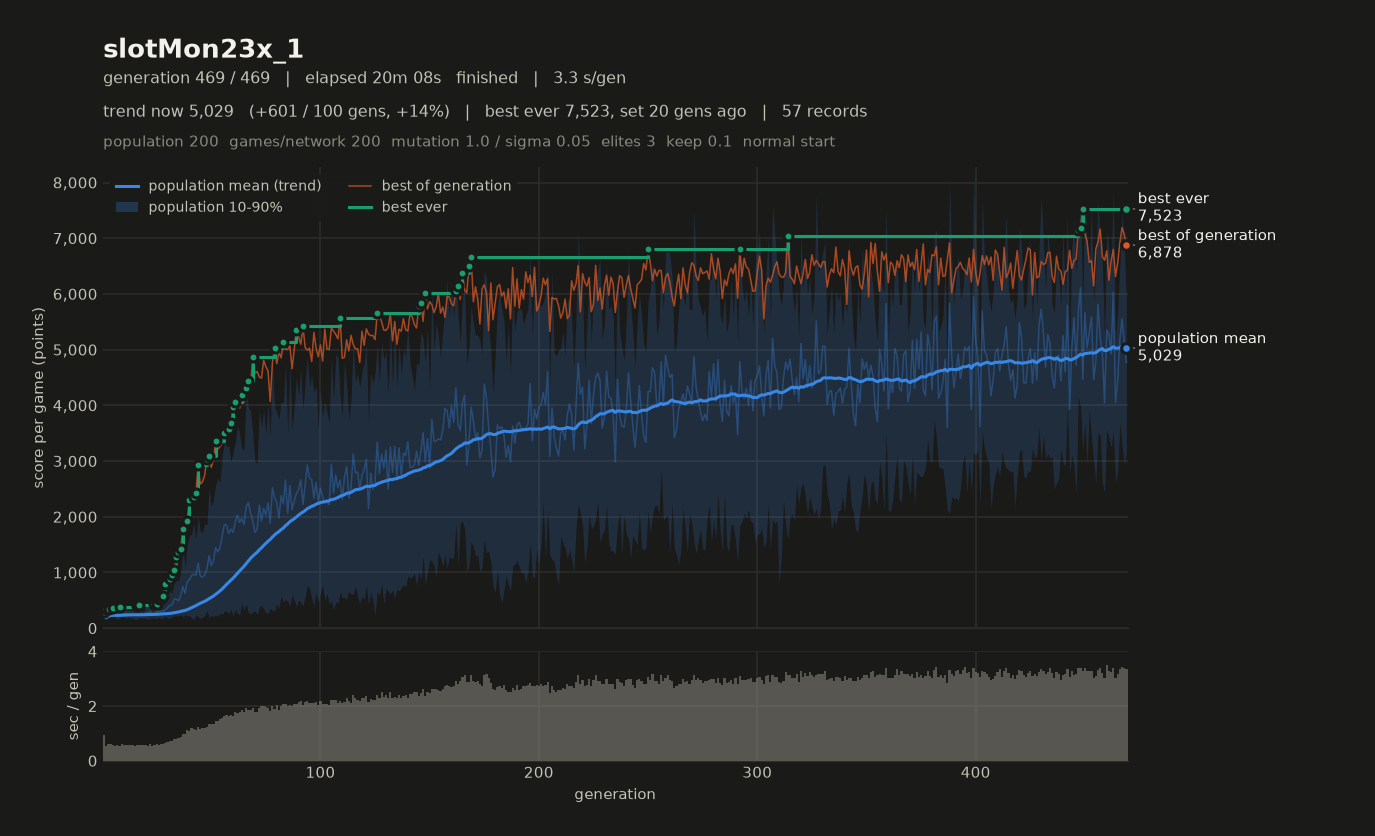

Source data for this figure (header and first rows):
# name=slotMon23x_1 generations=469 popu…, 2, 2, 3) monsterFraction=0.0 monsterMult=1.0 f…
gen, elapsed_s, mean, median, p10, p90, best, chosen
1, 0.96, 202.3, 198, 163.9, 262.1, 297.7, 292.3
2, 1.51, 183.6, 178.1, 148.6, 230.5, 338.5, 284.7
3, 2.13, 260.1, 259.4, 207.9, 308.3, 339, 282.8
4, 2.74, 263.6, 273.5, 202.6, 314.2, 299.7, 268.1
5, 3.32, 236, 234.2, 206.9, 270.5, 364.1, 261.9
6, 3.87, 245, 240.1, 199.1, 298.5, 350.3, 294.4
7, 4.44, 215.9, 205.3, 163.2, 277.4, 328.2, 328.2
8, 4.99, 245.4, 250, 182.6, 302.3, 385.1, 281
9, 5.59, 260, 259, 204.1, 314.4, 318.9, 287.3
10, 6.15, 251.3, 245.3, 198.9, 318.7, 366.4, 358.9
11, 6.71, 266.2, 263.4, 181.3, 357.1, 356.7, 356.7
12, 7.27, 244, 238.5, 189.8, 311.9, 365.8, 324.3
13, 7.86, 240.5, 227.7, 176.1, 319.9, 366.4, 331.2
14, 8.43, 238.8, 226.3, 177.8, 315.5, 346.5, 307.4
15, 8.98, 248.8, 221.8, 154.5, 369.4, 368.4, 304.1
16, 9.54, 235.4, 229.1, 161.5, 311.3, 391.3, 391.3
17, 10.13, 247.1, 242.3, 183, 320.2, 423.6, 383.4
18, 10.71, 254.8, 250.2, 178, 338.1, 348.4, 313.8
19, 11.27, 234.9, 233.6, 185.7, 286.9, 385.9, 358.8
20, 11.86, 276.4, 263.1, 173.2, 398.8, 414.6, 345.3
21, 12.41, 268.4, 254.3, 163.7, 395.8, 421.1, 421.1
22, 13.02, 300.3, 305.4, 179.1, 413.7, 395.5, 393.8
23, 13.55, 256.9, 253.6, 183.4, 341.8, 392.3, 392.3
24, 14.13, 251.3, 245.9, 183.8, 323.9, 426, 393.5
25, 14.76, 300.3, 289.9, 174.8, 436.9, 433.7, 432.2
26, 15.35, 301.2, 290.1, 198.9, 419.5, 519.7, 519.7
27, 15.97, 299, 303.2, 169.1, 420.3, 535.2, 441.4
28, 16.58, 305.9, 287.1, 185, 457.5, 585.8, 585.8
29, 17.22, 328.4, 322.6, 215.8, 438.7, 786.3, 786.3
30, 17.92, 369.1, 334.9, 178.5, 588.5, 774.3, 755
31, 18.63, 409, 389.1, 181.8, 659.5, 889.2, 889.2
32, 19.37, 412.5, 409.8, 204.1, 634.6, 955.4, 955.4
33, 20.17, 512.8, 492.2, 221.4, 815.1, 1042, 1042
34, 20.97, 526.6, 521.3, 223.4, 853, 1284, 1284
35, 21.81, 489, 421.3, 219.3, 842, 1363, 1363
36, 22.69, 580.4, 535.9, 240.8, 997, 1428, 1428
37, 23.68, 749.5, 664.8, 201.4, 1484, 1779, 1741
38, 24.66, 620.3, 534.3, 239.1, 1094, 1767, 1553
39, 25.78, 832.5, 818, 226.3, 1500, 1920, 1920
40, 26.86, 867.8, 836.1, 223.1, 1665, 2306, 2306
41, 28.05, 942.9, 990.3, 190.9, 1680, 2229, 2229
42, 29.22, 970.9, 816.3, 145.9, 1889, 2348, 2348
43, 30.35, 947.5, 941.1, 244.5, 1592, 2430, 2430
44, 31.60, 1166, 1281, 205, 2012, 2921, 2921
45, 32.76, 932.3, 896.5, 179.1, 1738, 2588, 2552
46, 33.94, 918.4, 929, 189.4, 1723, 2624, 2300
47, 35.14, 959.8, 926.1, 226.5, 1881, 2747, 2747
48, 36.39, 1059, 1019, 320.2, 1847, 3036, 3036
49, 37.72, 1304, 1345, 192.7, 2519, 3096, 3096
50, 39.07, 1127, 1047, 229, 2193, 2888, 2888
51, 40.41, 1210, 1236, 206.6, 2308, 3021, 3021
52, 41.86, 1452, 1593, 243.6, 2571, 3354, 3354
53, 43.31, 1369, 1406, 209.2, 2692, 3213, 2955
54, 44.82, 1447, 1466, 274.8, 2608, 3259, 3259
55, 46.38, 1659, 1798, 241.6, 3091, 3321, 3306
56, 48.01, 1861, 1887, 310.9, 3343, 3499, 3499
57, 49.68, 1846, 1895, 304.1, 3263, 3438, 3438
58, 51.31, 1697, 1663, 254.2, 3276, 3571, 3571
59, 52.98, 1780, 1911, 338.5, 2978, 3687, 3632
... 410 more rows
